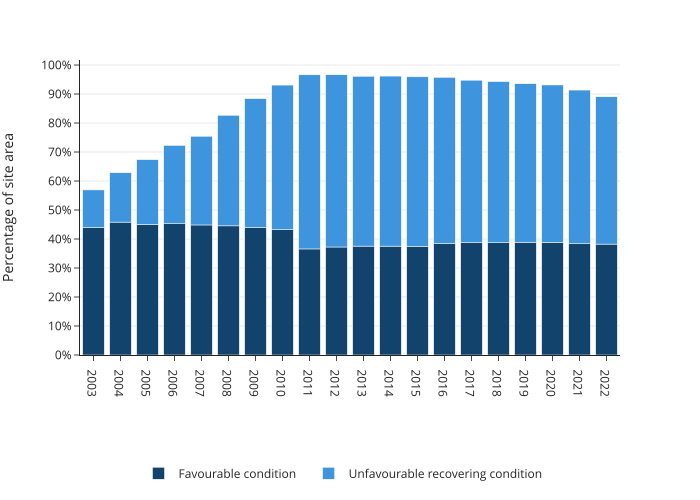

The data file committed next to this chart (first rows):
year, condition, percentage
2003, Favourable condition, 43.98
2004, Favourable condition, 45.82
2005, Favourable condition, 45.02
2006, Favourable condition, 45.26
2007, Favourable condition, 44.84
2008, Favourable condition, 44.54
2009, Favourable condition, 44.02
2010, Favourable condition, 43.24
2011, Favourable condition, 36.57
2012, Favourable condition, 37.24
2013, Favourable condition, 37.55
2014, Favourable condition, 37.54
2015, Favourable condition, 37.5
2016, Favourable condition, 38.54
2017, Favourable condition, 38.71
2018, Favourable condition, 38.75
2019, Favourable condition, 38.89
2020, Favourable condition, 38.88
2021, Favourable condition, 38.36
2022, Favourable condition, 38.24
2003, Unfavourable recovering condition, 12.96
2004, Unfavourable recovering condition, 17.04
2005, Unfavourable recovering condition, 22.34
2006, Unfavourable recovering condition, 27.01
2007, Unfavourable recovering condition, 30.6
2008, Unfavourable recovering condition, 38.14
2009, Unfavourable recovering condition, 44.39
2010, Unfavourable recovering condition, 49.84
2011, Unfavourable recovering condition, 60.05
2012, Unfavourable recovering condition, 59.4
2013, Unfavourable recovering condition, 58.56
2014, Unfavourable recovering condition, 58.64
2015, Unfavourable recovering condition, 58.44
2016, Unfavourable recovering condition, 57.21
2017, Unfavourable recovering condition, 56.05
2018, Unfavourable recovering condition, 55.53
2019, Unfavourable recovering condition, 54.66
2020, Unfavourable recovering condition, 54.24
2021, Unfavourable recovering condition, 53
2022, Unfavourable recovering condition, 50.81
